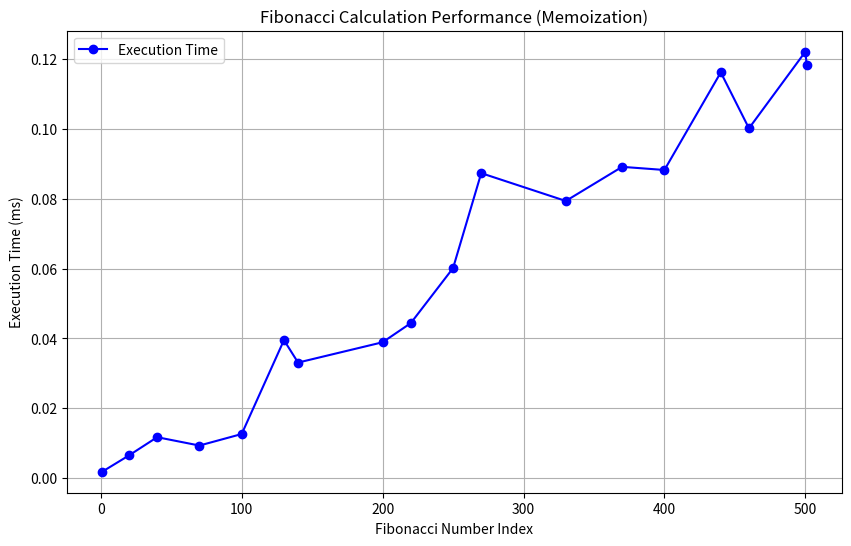

The matplotlib source for this figure:
import time
import matplotlib.pyplot as plt


# Function to calculate the nth Fibonacci number using memoization
def nth_fibonacci_util(n, memo):
    if n <= 1:
        return n

    if memo[n] != -1:
        return memo[n]

    memo[n] = nth_fibonacci_util(n - 1, memo) + nth_fibonacci_util(n - 2, memo)
    return memo[n]


# Wrapper function that handles both initialization and Fibonacci calculation
def nth_fibonacci(n):
    memo = [-1] * (n + 1)
    return nth_fibonacci_util(n, memo)


def measure_fibonacci_performance():
    """
    Measure performance of Fibonacci calculation for specific numbers
    and create a performance visualization.
    """
    test_numbers = [
        1,
        20,
        40,
        70,
        100,
        130,
        140,
        200,
        220,
        250,
        270,
        330,
        370,
        400,
        440,
        460,
        500,
        501,
    ]

    execution_times = []

    for n in test_numbers:
        start_time = time.perf_counter()
        fib_value = nth_fibonacci(n)
        end_time = time.perf_counter()

        execution_time = (end_time - start_time) * 1000  # Convert to milliseconds

        print(f"Fibonacci({n}) = {fib_value}")
        print(f"Execution time: {execution_time:.6f} ms\n")

        execution_times.append(execution_time)

    # Plot results
    plt.figure(figsize=(10, 6))
    plt.plot(
        test_numbers,
        execution_times,
        marker="o",
        linestyle="-",
        color="b",
        label="Execution Time",
    )
    plt.title("Fibonacci Calculation Performance (Memoization)")
    plt.xlabel("Fibonacci Number Index")
    plt.ylabel("Execution Time (ms)")
    plt.legend()
    plt.grid(True)
    plt.show()


if __name__ == "__main__":
    measure_fibonacci_performance()
